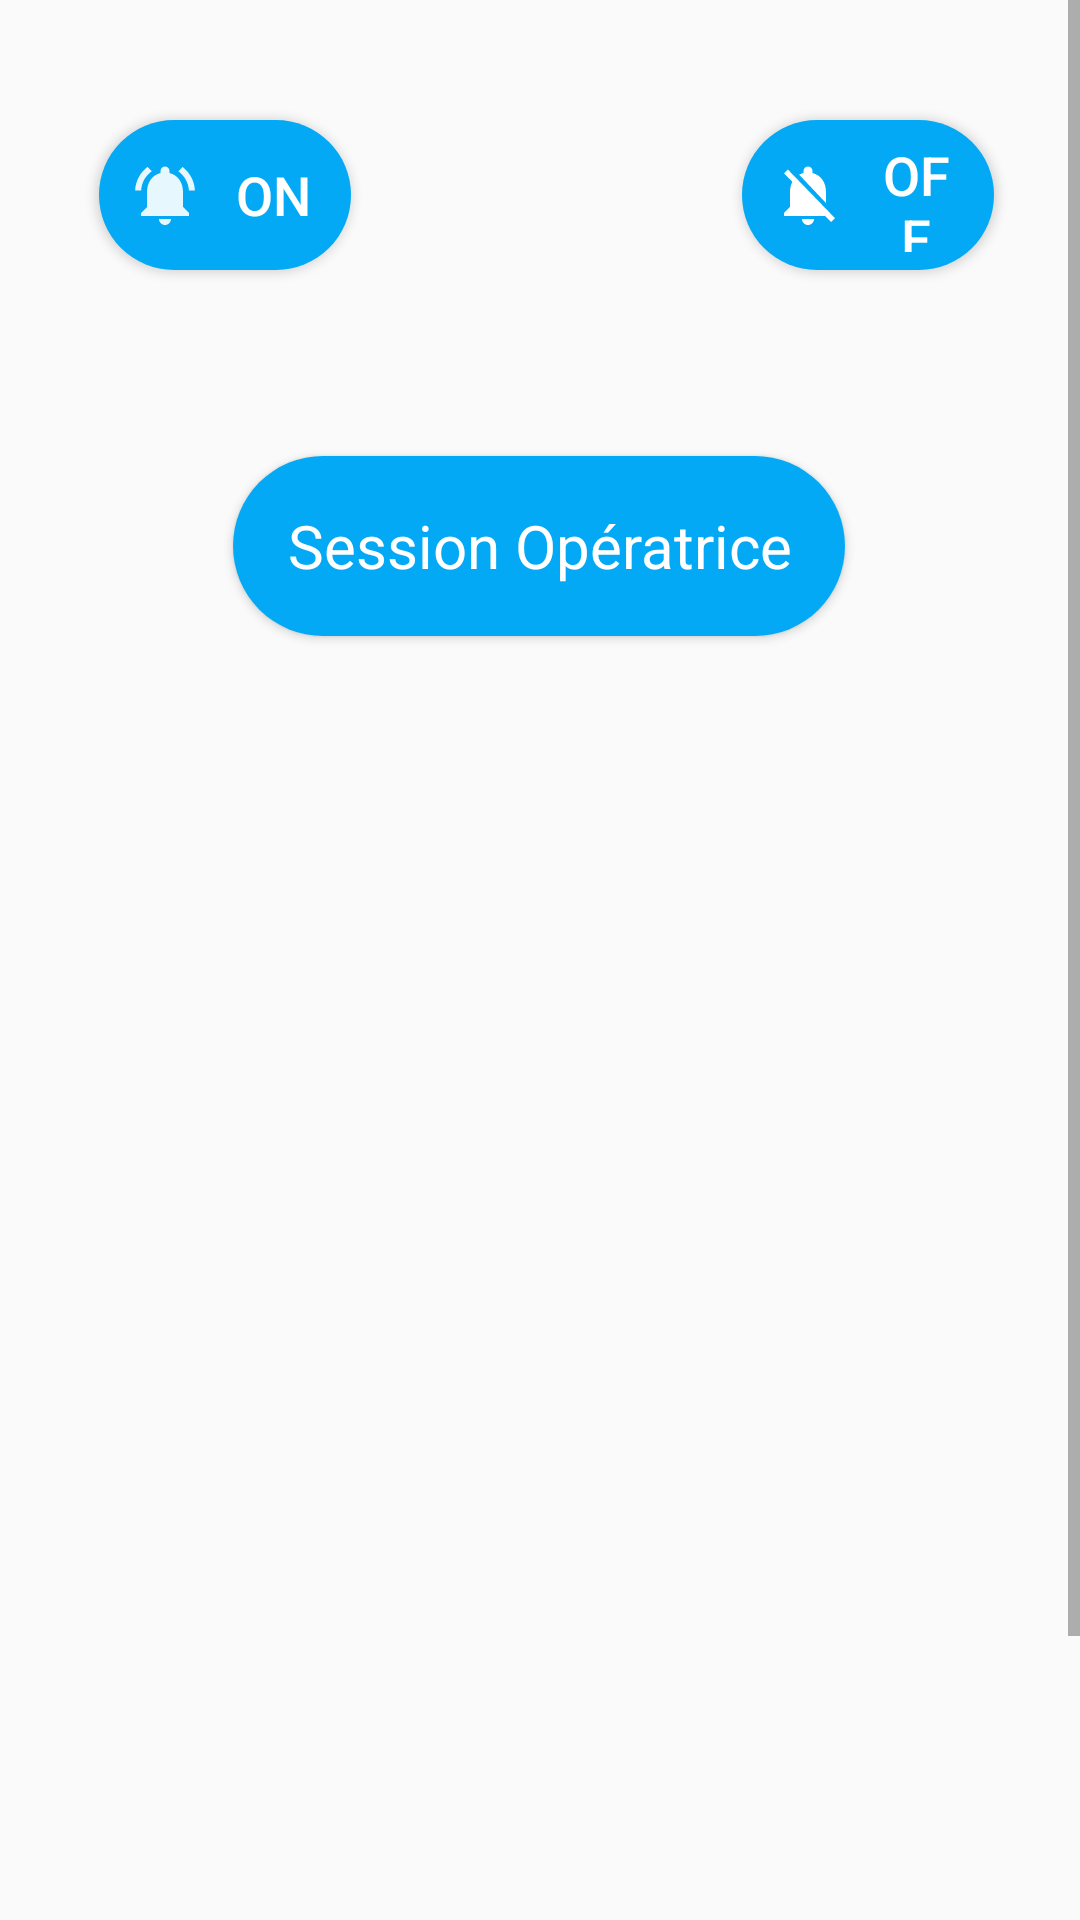

Layout XML and referenced resources for this Android screen:
<!-- AndroidManifest.xml: application theme Theme.LoginRegister -->
<!-- res/layout/fragment_home.xml -->
<?xml version="1.0" encoding="utf-8"?>
<ScrollView xmlns:android="http://schemas.android.com/apk/res/android"
    xmlns:app="http://schemas.android.com/apk/res-auto"
    xmlns:tools="http://schemas.android.com/tools"
    android:layout_width="match_parent"
    android:layout_height="match_parent"
    tools:context=".ui.home.HomeFragment">

    <androidx.constraintlayout.widget.ConstraintLayout
        android:layout_width="match_parent"
        android:layout_height="match_parent">


        <com.google.android.material.button.MaterialButton
            android:id="@+id/btnoff"
            style="@style/Widget.AppCompat.Button.Colored"
            android:layout_width="84dp"
            android:layout_height="50dp"
            android:layout_marginTop="40dp"
            android:background="@drawable/toolbarback"
            android:paddingStart="10dp"
            android:paddingEnd="10dp"
            android:text="OFF"
            android:textColor="@color/white"
            android:textSize="18sp"
            app:icon="@drawable/ic_baseline_notifications_off_24"
            app:layout_constraintEnd_toEndOf="parent"
            app:layout_constraintHorizontal_bias="0.896"
            app:layout_constraintStart_toStartOf="parent"
            app:layout_constraintTop_toTopOf="parent"
            tools:ignore="MissingConstraints" />

        <com.google.android.material.button.MaterialButton
            android:id="@+id/btnon"
            style="@style/Widget.AppCompat.Button.Colored"
            android:layout_width="84dp"
            android:layout_height="50dp"
            android:layout_marginTop="40dp"
            android:background="@drawable/toolbarback"
            android:paddingStart="10dp"
            android:paddingEnd="10dp"
            android:text="ON"
            android:textColor="@color/white"
            android:textSize="18sp"
            app:icon="@drawable/ic_baseline_notifications_active_24"
            app:layout_constraintEnd_toEndOf="parent"
            app:layout_constraintHorizontal_bias="0.119"
            app:layout_constraintStart_toStartOf="parent"
            app:layout_constraintTop_toTopOf="parent"
            tools:ignore="MissingConstraints" />


        <Button
            android:id="@+id/scanbtn"
            style="@style/Widget.AppCompat.Button.Colored"
            android:layout_width="204dp"
            android:layout_height="60dp"
            android:layout_marginTop="152dp"
            android:background="@drawable/toolbarback"
            android:text="Session Opératrice"
            android:textAppearance="@style/TextAppearance.AppCompat.Body1"
            android:textColor="@color/white"
            android:textSize="20sp"
            app:layout_constraintEnd_toEndOf="parent"
            app:layout_constraintHorizontal_bias="0.497"
            app:layout_constraintStart_toStartOf="parent"
            app:layout_constraintTop_toTopOf="parent" />

        <TableLayout
            android:id="@+id/tableLayout"
            android:layout_width="match_parent"
            android:layout_height="wrap_content"
            android:layout_marginHorizontal="10dp"
            android:layout_marginVertical="20dp"
            android:background="@color/color8"
            android:collapseColumns="1.2"
            android:translationY="260dp"
            app:layout_constraintEnd_toEndOf="parent"
            app:layout_constraintStart_toStartOf="parent"
            app:layout_constraintTop_toTopOf="parent"
            tools:ignore="MissingConstraints"
            android:visibility="invisible">


            <TableRow
                android:layout_marginTop="5dp"
                android:layout_marginBottom="5dp">


                <TextView
                    android:layout_width="74dp"
                    android:layout_height="match_parent"
                    android:layout_weight="1"
                    android:gravity="center"
                    android:text="DigiTex"
                    android:textColor="@color/white"
                    android:textStyle="bold" />

                <TextView
                    android:layout_width="wrap_content"
                    android:layout_height="wrap_content"
                    android:layout_weight="1"
                    android:gravity="center"
                    android:text="Opératrice"
                    android:textColor="@color/white"
                    android:textStyle="bold" />

                <TextView
                    android:layout_width="wrap_content"
                    android:layout_height="wrap_content"
                    android:layout_weight="1"
                    android:gravity="center"
                    android:text="Nombre packet"
                    android:textColor="@color/white"
                    android:textStyle="bold" />
            </TableRow>

            <TableRow
                android:layout_width="match_parent"
                android:layout_height="match_parent"
                android:orientation="horizontal"
                tools:ignore="MissingConstraints">

                <LinearLayout
                    android:layout_width="0dp"
                    android:layout_height="50dp"
                    android:layout_weight="1"
                    android:gravity="center"
                    android:orientation="vertical">

                    <TextView
                        android:id="@+id/scantext"
                        android:layout_width="match_parent"
                        android:layout_height="match_parent"
                        android:layout_marginHorizontal="1dp"
                        android:layout_marginBottom="1dp"
                        android:layout_weight="1"
                        android:background="#F0F7F7"
                        android:fontFamily="@font/poppinsmedium"
                        android:gravity="center"
                        android:textSize="18dp" />


                </LinearLayout>

                <LinearLayout
                    android:layout_width="0dp"
                    android:layout_height="50dp"
                    android:layout_weight="1"
                    android:gravity="center"
                    android:orientation="vertical">

                    <TextView
                        android:id="@+id/operator"
                        android:layout_width="match_parent"
                        android:layout_height="match_parent"
                        android:layout_marginHorizontal="1dp"
                        android:layout_marginBottom="1dp"
                        android:layout_weight="1"
                        android:background="#F0F7F7"
                        android:fontFamily="@font/poppinsmedium"
                        android:gravity="center"
                        android:textSize="18dp" />

                </LinearLayout>

                <LinearLayout
                    android:layout_width="0dp"
                    android:layout_height="50dp"
                    android:layout_weight="1"
                    android:gravity="center"
                    android:orientation="vertical">

                    <TextView
                        android:id="@+id/nbrp"
                        android:layout_width="match_parent"
                        android:layout_height="match_parent"
                        android:layout_marginHorizontal="1dp"
                        android:layout_marginBottom="1dp"
                        android:layout_weight="1"
                        android:background="#F0F7F7"
                        android:fontFamily="@font/poppinsmedium"
                        android:gravity="center"
                        android:textSize="18dp" />

                </LinearLayout>

            </TableRow>
        </TableLayout>

        <lecho.lib.hellocharts.view.LineChartView
            android:id="@+id/chart"
            android:layout_width="326dp"
            android:layout_height="327dp"
            android:layout_marginTop="424dp"
            android:visibility="invisible"
            app:layout_constraintEnd_toEndOf="parent"
            app:layout_constraintHorizontal_bias="0.494"
            app:layout_constraintStart_toStartOf="parent"
            app:layout_constraintTop_toTopOf="parent"
            tools:ignore="MissingConstraints">


        </lecho.lib.hellocharts.view.LineChartView>

    </androidx.constraintlayout.widget.ConstraintLayout>

</ScrollView>
<!-- resources referenced by this layout -->
<resources>
  <color name="color8">#03A9F4</color>
  <color name="white">#FFFFFFFF</color>
  <!-- drawable ic_baseline_notifications_active_24 (drawable) -->
  <vector android:alpha="0.9" android:height="24dp" android:tint="#FFFDFD"
      android:viewportHeight="24" android:viewportWidth="24"
      android:width="24dp" xmlns:android="http://schemas.android.com/apk/res/android">
      <path android:fillColor="@android:color/white" android:pathData="M7.58,4.08L6.15,2.65C3.75,4.48 2.17,7.3 2.03,10.5h2c0.15,-2.65 1.51,-4.97 3.55,-6.42zM19.97,10.5h2c-0.15,-3.2 -1.73,-6.02 -4.12,-7.85l-1.42,1.43c2.02,1.45 3.39,3.77 3.54,6.42zM18,11c0,-3.07 -1.64,-5.64 -4.5,-6.32L13.5,4c0,-0.83 -0.67,-1.5 -1.5,-1.5s-1.5,0.67 -1.5,1.5v0.68C7.63,5.36 6,7.92 6,11v5l-2,2v1h16v-1l-2,-2v-5zM12,22c0.14,0 0.27,-0.01 0.4,-0.04 0.65,-0.14 1.18,-0.58 1.44,-1.18 0.1,-0.24 0.15,-0.5 0.15,-0.78h-4c0.01,1.1 0.9,2 2.01,2z"/>
  </vector>
  <!-- drawable ic_baseline_notifications_off_24 (drawable) -->
  <vector android:height="24dp" android:tint="@color/color8"
      android:viewportHeight="24" android:viewportWidth="24"
      android:width="24dp" xmlns:android="http://schemas.android.com/apk/res/android">
      <path android:fillColor="@android:color/white" android:pathData="M20,18.69L7.84,6.14 5.27,3.49 4,4.76l2.8,2.8v0.01c-0.52,0.99 -0.8,2.16 -0.8,3.42v5l-2,2v1h13.73l2,2L21,19.72l-1,-1.03zM12,22c1.11,0 2,-0.89 2,-2h-4c0,1.11 0.89,2 2,2zM18,14.68L18,11c0,-3.08 -1.64,-5.64 -4.5,-6.32L13.5,4c0,-0.83 -0.67,-1.5 -1.5,-1.5s-1.5,0.67 -1.5,1.5v0.68c-0.15,0.03 -0.29,0.08 -0.42,0.12 -0.1,0.03 -0.2,0.07 -0.3,0.11h-0.01c-0.01,0 -0.01,0 -0.02,0.01 -0.23,0.09 -0.46,0.2 -0.68,0.31 0,0 -0.01,0 -0.01,0.01L18,14.68z"/>
  </vector>
  <!-- drawable toolbarback (drawable) -->
  <?xml version="1.0" encoding="utf-8"?>
  <shape xmlns:android="http://schemas.android.com/apk/res/android">
  
      <solid android:color="@color/color8"/>
      <corners android:radius="50dp"/>
  
  </shape>
  <style name="Widget.AppCompat.Button.Colored">
          <item name="android:background">@color/color8</item>
      </style>
  <style name="Theme.LoginRegister" parent="Theme.AppCompat.Light.NoActionBar">
          
          <item name="colorPrimary">@color/color8</item>
          <item name="colorAccent">@color/color8</item>
          <item name="colorPrimaryVariant">@color/purple_700</item>
          <item name="colorOnPrimary">@color/white</item>
          
          <item name="colorSecondary">@color/color8</item>
          <item name="colorSecondaryVariant">@color/teal_700</item>
          <item name="colorOnSecondary">@color/black</item>
          
          <item name="android:statusBarColor" tools:targetApi="l">?attr/colorPrimaryVariant</item>
          
      </style>
  <color name="purple_700">#FF3700B3</color>
  <color name="teal_700">#FF018786</color>
  <color name="black">#FF000000</color>
</resources>
